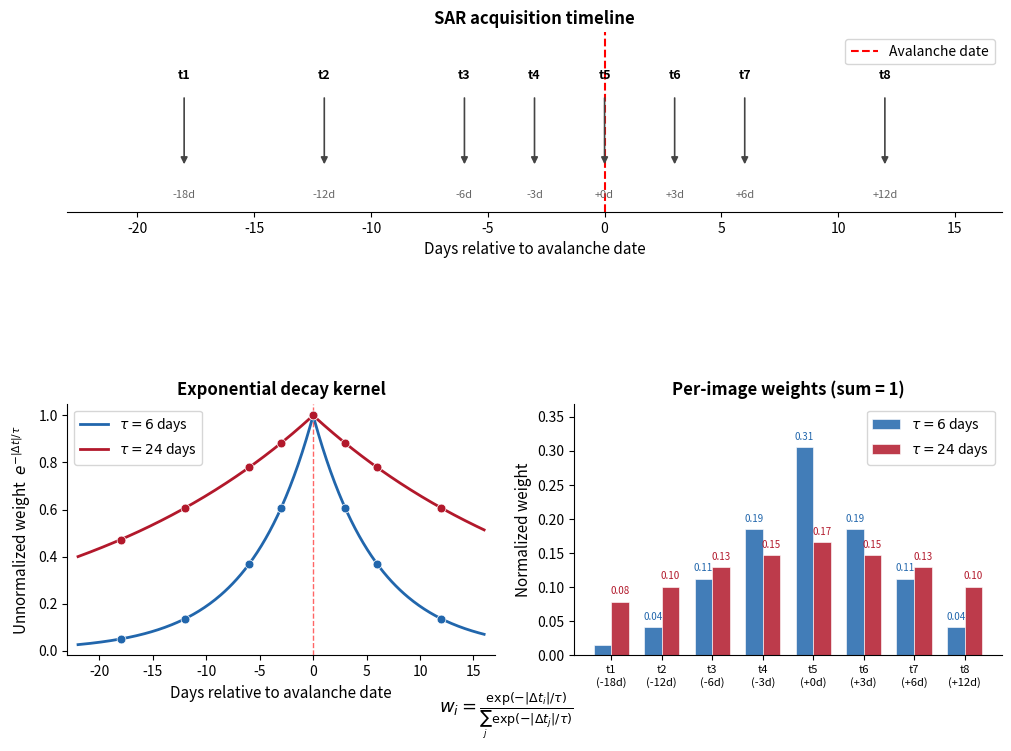

Generate this figure with matplotlib: (Note: this script raises an exception after producing the figure.)
"""
Schematic figure showing temporal weighting scheme for ISSW paper.

Shows:
- Top: Timeline of SAR acquisitions relative to avalanche date
- Bottom left: Exponential decay curves for tau=6 and tau=24
- Bottom right: Resulting normalized weights for each image under both tau values
"""

import numpy as np
import matplotlib.pyplot as plt
import matplotlib.dates as mdates
from datetime import datetime, timedelta

# ── Synthetic data ──────────────────────────────────────────────────
avalanche_date = datetime(2025, 1, 15)

# Simulated SAR acquisition times (days relative to avalanche)
dt_days = np.array([-18, -12, -6, -3, 0, 3, 6, 12])
acq_dates = [avalanche_date + timedelta(days=int(d)) for d in dt_days]
n_images = len(dt_days)

# Continuous curve for plotting
t_cont = np.linspace(-22, 16, 300)

# Compute weights
taus = [6, 24]
colors_tau = ["#2166ac", "#b2182b"]
labels_tau = [r"$\tau = 6$ days", r"$\tau = 24$ days"]


def compute_weights(dt, tau):
    w = np.exp(-np.abs(dt) / tau)
    return w / w.sum()


# ── Figure ──────────────────────────────────────────────────────────
fig = plt.figure(figsize=(10, 7), constrained_layout=True)
gs = fig.add_gridspec(2, 2, height_ratios=[1, 1.4], hspace=0.35)

# --- Top panel: timeline ---
ax_timeline = fig.add_subplot(gs[0, :])
ax_timeline.set_xlim(-23, 17)
ax_timeline.set_ylim(-0.5, 1.5)
ax_timeline.axvline(0, color="red", ls="--", lw=1.5, zorder=2, label="Avalanche date")

for i, d in enumerate(dt_days):
    ax_timeline.annotate(
        "",
        xy=(d, 0.0),
        xytext=(d, 0.8),
        arrowprops=dict(arrowstyle="-|>", color="#444444", lw=1.2),
    )
    ax_timeline.text(
        d,
        0.95,
        f"t{i+1}",
        ha="center",
        va="bottom",
        fontsize=9,
        fontweight="bold",
    )
    ax_timeline.text(
        d,
        -0.25,
        f"{d:+d}d",
        ha="center",
        va="top",
        fontsize=8,
        color="#666666",
    )

ax_timeline.set_xlabel("Days relative to avalanche date", fontsize=11)
ax_timeline.set_yticks([])
ax_timeline.spines[["top", "left", "right"]].set_visible(False)
ax_timeline.legend(loc="upper right", fontsize=10)
ax_timeline.set_title("SAR acquisition timeline", fontsize=12, fontweight="bold")

# --- Bottom left: decay curves ---
ax_decay = fig.add_subplot(gs[1, 0])
for tau, color, label in zip(taus, colors_tau, labels_tau):
    curve = np.exp(-np.abs(t_cont) / tau)
    ax_decay.plot(t_cont, curve, color=color, lw=2, label=label)
    # Mark actual acquisition points
    pts = np.exp(-np.abs(dt_days) / tau)
    ax_decay.scatter(dt_days, pts, color=color, s=40, zorder=5, edgecolors="white", linewidths=0.5)

ax_decay.axvline(0, color="red", ls="--", lw=1, alpha=0.6)
ax_decay.set_xlabel("Days relative to avalanche date", fontsize=11)
ax_decay.set_ylabel(r"Unnormalized weight  $e^{-|\Delta t|/\tau}$", fontsize=11)
ax_decay.set_title("Exponential decay kernel", fontsize=12, fontweight="bold")
ax_decay.legend(fontsize=10)
ax_decay.set_xlim(-23, 17)
ax_decay.set_ylim(-0.02, 1.05)
ax_decay.spines[["top", "right"]].set_visible(False)

# --- Bottom right: normalized bar chart ---
ax_bar = fig.add_subplot(gs[1, 1])
bar_width = 0.35
x_pos = np.arange(n_images)

for j, (tau, color, label) in enumerate(zip(taus, colors_tau, labels_tau)):
    w = compute_weights(dt_days, tau)
    offset = -bar_width / 2 + j * bar_width
    bars = ax_bar.bar(
        x_pos + offset,
        w,
        bar_width,
        color=color,
        alpha=0.85,
        label=label,
        edgecolor="white",
        linewidth=0.5,
    )
    # Annotate bar values
    for bar, val in zip(bars, w):
        if val > 0.04:
            ax_bar.text(
                bar.get_x() + bar.get_width() / 2,
                bar.get_height() + 0.008,
                f"{val:.2f}",
                ha="center",
                va="bottom",
                fontsize=7,
                color=color,
            )

ax_bar.set_xticks(x_pos)
ax_bar.set_xticklabels([f"t{i+1}\n({d:+d}d)" for i, d in enumerate(dt_days)], fontsize=8)
ax_bar.set_ylabel("Normalized weight", fontsize=11)
ax_bar.set_title("Per-image weights (sum = 1)", fontsize=12, fontweight="bold")
ax_bar.legend(fontsize=10)
ax_bar.spines[["top", "right"]].set_visible(False)
ax_bar.set_ylim(0, ax_bar.get_ylim()[1] * 1.15)

# Add equation annotation
fig.text(
    0.5,
    -0.01,
    r"$w_i = \frac{\exp(-|\Delta t_i| / \tau)}{\sum_j \exp(-|\Delta t_j| / \tau)}$",
    ha="center",
    fontsize=13,
)

out = "/Users/zmhoppinen/Documents/sarvalanche/local/issw/figures/temporal_weights_schematic.png"
fig.savefig(out, dpi=200, bbox_inches="tight", facecolor="white")
print(f"Saved → {out}")
plt.close()
